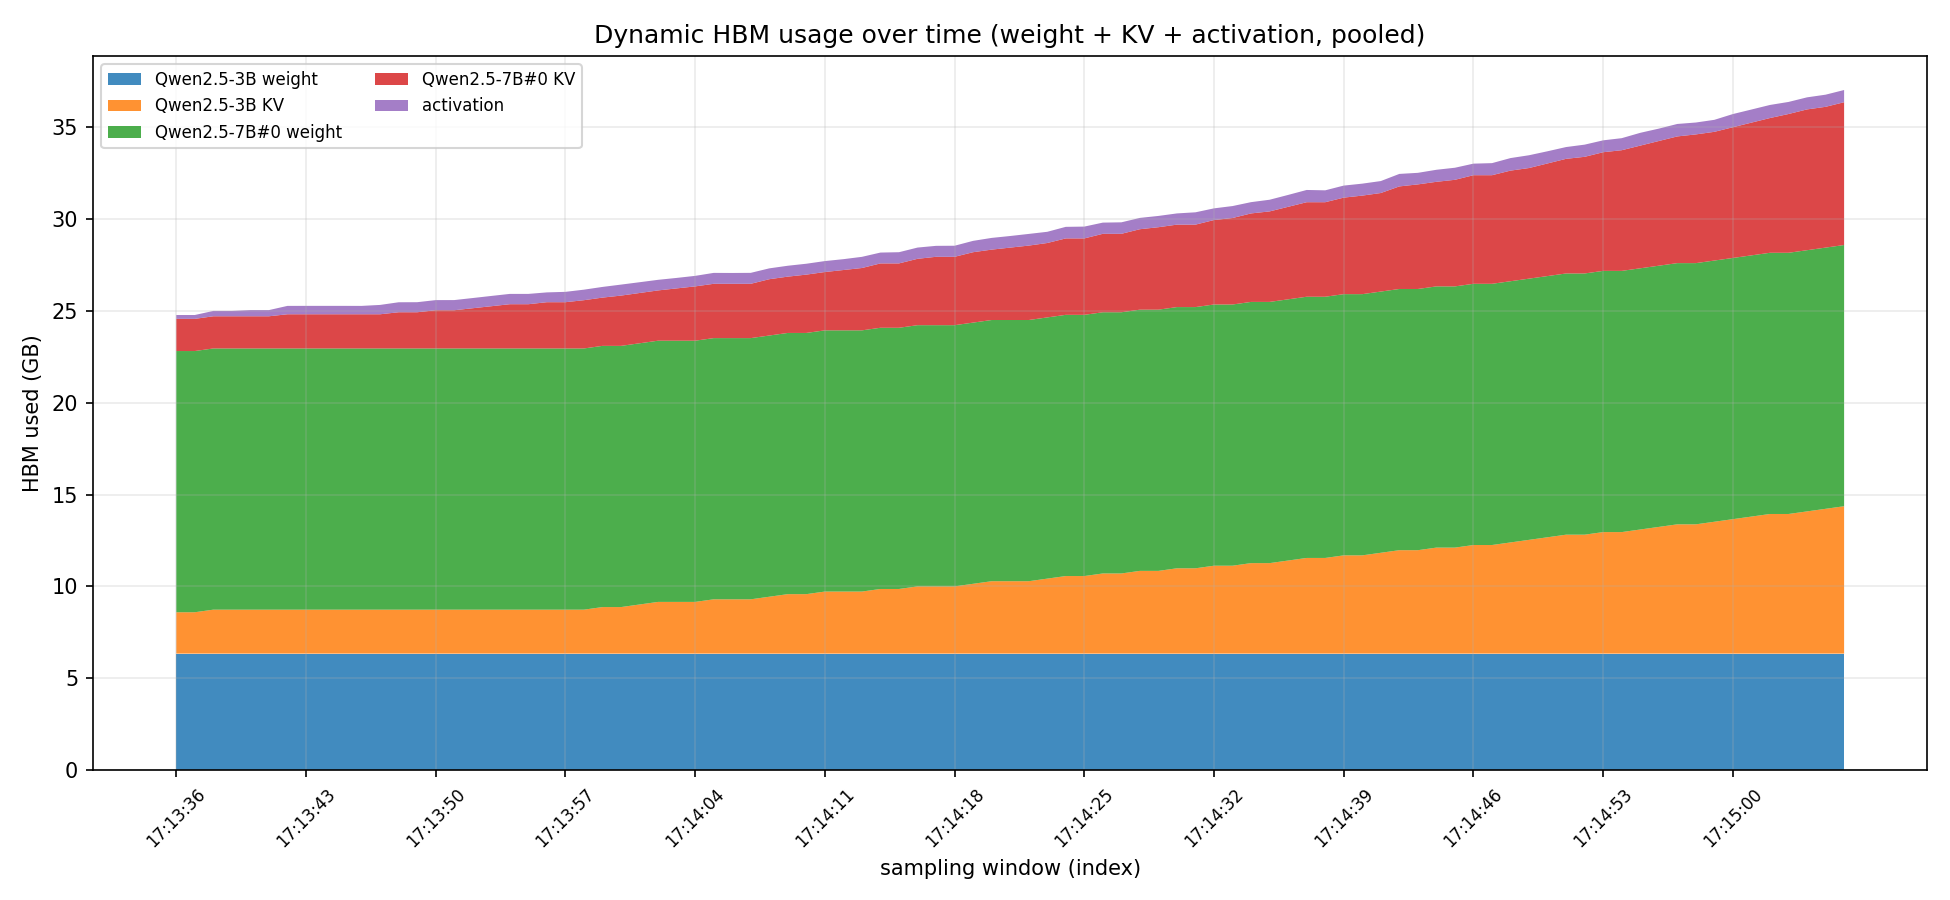

The data file committed next to this chart (first rows):
time, Qwen2.5-3B_weight_pages, Qwen2.5-3B_kv_pages, Qwen2.5-7B#0_weight_pages, Qwen2.5-7B#0_kv_pages, activation_pages, total_pages, total_gb
17:13:36, 3250, 1152, 7273, 896, 107, 12678, 24.76
17:13:37, 3250, 1152, 7273, 896, 107, 12678, 24.76
17:13:38, 3250, 1224, 7273, 896, 149, 12792, 24.98
17:13:39, 3250, 1224, 7273, 896, 149, 12792, 24.98
17:13:40, 3250, 1224, 7273, 896, 172, 12815, 25.03
17:13:41, 3250, 1224, 7273, 896, 172, 12815, 25.03
17:13:42, 3250, 1224, 7273, 952, 233, 12932, 25.26
17:13:43, 3250, 1224, 7273, 952, 234, 12933, 25.26
17:13:44, 3250, 1224, 7273, 952, 234, 12933, 25.26
17:13:45, 3250, 1224, 7273, 952, 234, 12933, 25.26
17:13:46, 3250, 1224, 7273, 952, 233, 12932, 25.26
17:13:47, 3250, 1224, 7273, 952, 260, 12959, 25.31
17:13:48, 3250, 1224, 7273, 1008, 278, 13033, 25.45
17:13:49, 3250, 1224, 7273, 1008, 280, 13035, 25.46
17:13:50, 3250, 1224, 7273, 1064, 282, 13093, 25.57
17:13:51, 3250, 1224, 7273, 1064, 283, 13094, 25.57
17:13:52, 3250, 1224, 7273, 1120, 284, 13151, 25.69
17:13:53, 3250, 1224, 7273, 1176, 286, 13209, 25.8
17:13:54, 3250, 1224, 7273, 1232, 287, 13266, 25.91
17:13:55, 3250, 1224, 7273, 1232, 287, 13266, 25.91
17:13:56, 3250, 1224, 7273, 1288, 273, 13308, 25.99
17:13:57, 3250, 1224, 7273, 1288, 288, 13323, 26.02
17:13:58, 3250, 1224, 7273, 1344, 293, 13384, 26.14
17:13:59, 3250, 1296, 7273, 1344, 297, 13460, 26.29
17:14:00, 3250, 1296, 7273, 1400, 306, 13525, 26.42
17:14:01, 3250, 1368, 7273, 1400, 300, 13591, 26.55
17:14:02, 3250, 1440, 7273, 1400, 295, 13658, 26.68
17:14:03, 3250, 1440, 7273, 1456, 292, 13711, 26.78
17:14:04, 3250, 1440, 7273, 1512, 293, 13768, 26.89
17:14:05, 3250, 1512, 7273, 1512, 304, 13851, 27.05
17:14:06, 3250, 1512, 7273, 1512, 302, 13849, 27.05
17:14:07, 3250, 1512, 7273, 1512, 305, 13852, 27.05
17:14:08, 3250, 1584, 7273, 1568, 302, 13977, 27.3
17:14:09, 3250, 1656, 7273, 1568, 303, 14050, 27.44
17:14:10, 3250, 1656, 7273, 1624, 303, 14106, 27.55
17:14:11, 3250, 1728, 7273, 1624, 305, 14180, 27.7
17:14:12, 3250, 1728, 7273, 1680, 302, 14233, 27.8
17:14:13, 3250, 1728, 7273, 1736, 311, 14298, 27.93
17:14:14, 3250, 1800, 7273, 1792, 302, 14417, 28.16
17:14:15, 3250, 1800, 7273, 1792, 312, 14427, 28.18
17:14:16, 3250, 1872, 7273, 1848, 313, 14556, 28.43
17:14:17, 3250, 1872, 7273, 1904, 305, 14604, 28.52
17:14:18, 3250, 1872, 7273, 1904, 308, 14607, 28.53
17:14:19, 3250, 1944, 7273, 1960, 316, 14743, 28.8
17:14:20, 3250, 2016, 7273, 1960, 326, 14825, 28.95
17:14:21, 3250, 2016, 7273, 2016, 323, 14878, 29.06
17:14:22, 3250, 2016, 7273, 2072, 325, 14936, 29.17
17:14:23, 3250, 2088, 7273, 2072, 312, 14995, 29.29
17:14:24, 3250, 2160, 7273, 2128, 322, 15133, 29.56
17:14:25, 3250, 2160, 7273, 2128, 329, 15140, 29.57
17:14:26, 3250, 2232, 7273, 2184, 312, 15251, 29.79
17:14:27, 3250, 2232, 7273, 2184, 320, 15259, 29.8
17:14:28, 3250, 2304, 7273, 2240, 315, 15382, 30.04
17:14:29, 3250, 2304, 7273, 2296, 314, 15437, 30.15
17:14:30, 3250, 2376, 7273, 2296, 312, 15507, 30.29
17:14:31, 3250, 2376, 7273, 2296, 343, 15538, 30.35
17:14:32, 3250, 2448, 7273, 2352, 325, 15648, 30.56
17:14:33, 3250, 2448, 7273, 2408, 333, 15712, 30.69
17:14:34, 3250, 2520, 7273, 2464, 314, 15821, 30.9
17:14:35, 3250, 2520, 7273, 2520, 325, 15888, 31.03
... 31 more rows
